Labelled photos from "MTARSI 2.v2i.folder", an image-classification folder in syedsami424/Image_Processing. The possible labels are: A-10 Thunderbolt, airliner, B-1 Lancer, B-2 Spirit, B-52 Stratofortress, B-57 Canberra, business jet, C-130 Hercules, C-135 Stratolifter, C-17 Globemaster, C-5 Galaxy, E-2 Hawkeye, E-3 Sentry, EA-6B Prowler, F-15 Eagle, F-16 Falcon, F-18 Hornet, F-22 Raptor, F 35 JSF, F-4 Phantom, King Air, P-3 Orion, RC-135 Rivet Joint, small planes, Tu-160 Tupolev White Swan, UTA Fokker 50 utility transport.

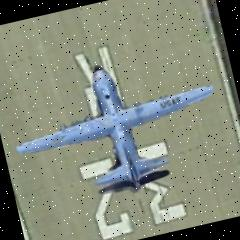
Label: C-130 Hercules

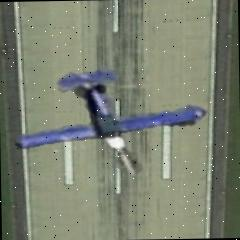
Label: small planes

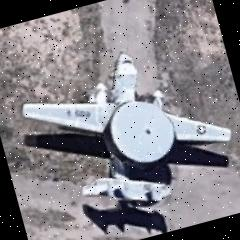
Label: E-2 Hawkeye

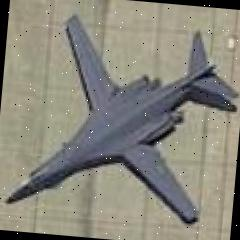
Label: B-1 Lancer

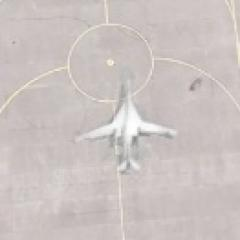
Label: Tu-160 Tupolev White Swan

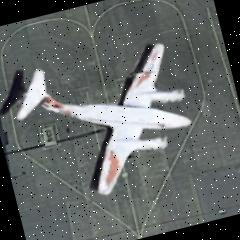
Label: King Air
